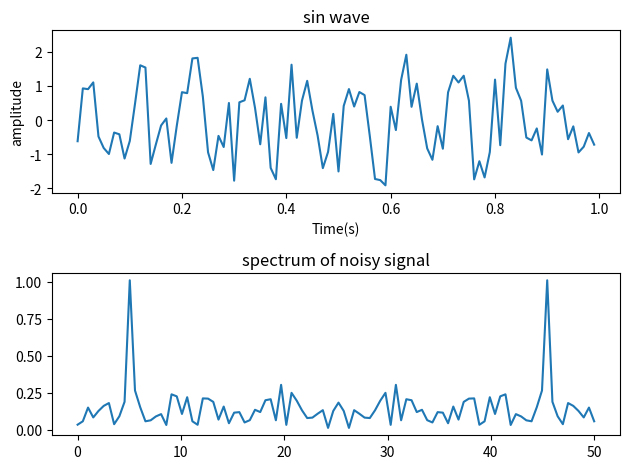
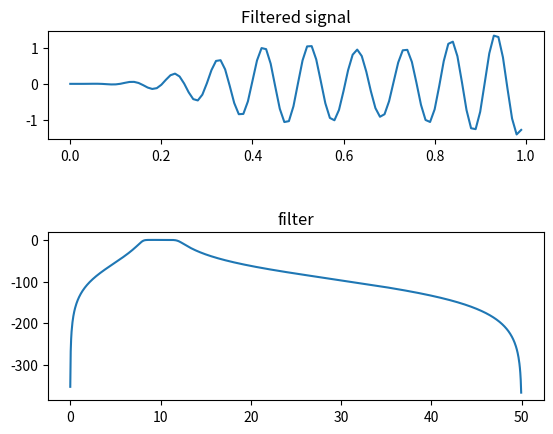

These charts were generated, in order, by the following Python code:
import matplotlib.pyplot as plt
import numpy as np
from math import pi
import scipy.fftpack as sf
import scipy.signal as sig
plt.close('all')
t=np.linspace(0,1,100)
Fs=100
t=1
n=np.arange(0,t,1/Fs)
f=10
x=np.sin(2*pi*f*n)
y=np.random.normal(0,0.8,np.size(x))
x=x+y
plt.figure(1)
plt.subplot(2,1,1)
plt.plot(n,x)
plt.title('sin wave')
plt.xlabel('Time(s)')
plt.ylabel('amplitude')
X_f=abs(sf.fft(x))
s=np.size(x)
fr=(Fs/2)*np.linspace(0,1,s)
xr_m=(2/s)*abs(X_f[0:np.size(fr)])
plt.subplot(2,1,2)
plt.plot(fr,xr_m)
plt.title('spectrum of noisy signal')
plt.tight_layout()
o=5
fc=np.array([8,12])
wc=2*fc/Fs
[b,a]=sig.butter(o,wc, btype='bandpass')
[W,h]=sig.freqz(b,a,worN=1024)
W=Fs*W/(2*pi)
plt.figure(2)
plt.subplot(2,1,2)
plt.plot(W, 20*np.log10(h))
plt.title('filter')
x_filt=sig.lfilter(b,a,x)
plt.subplot(3,1,1)
plt.plot(n,x_filt)
plt.title('Filtered signal')
plt.tight_layout()

#t =np.linspace(0, 1, 100, endpoint=False)
#noise = np.random.normal(0, 1, 100)
#s=signal.square(2 * np.pi * 5 *t)+noise
#plt.plot(t, s)
#plt.ylim(-3, 3)

plt.show()
